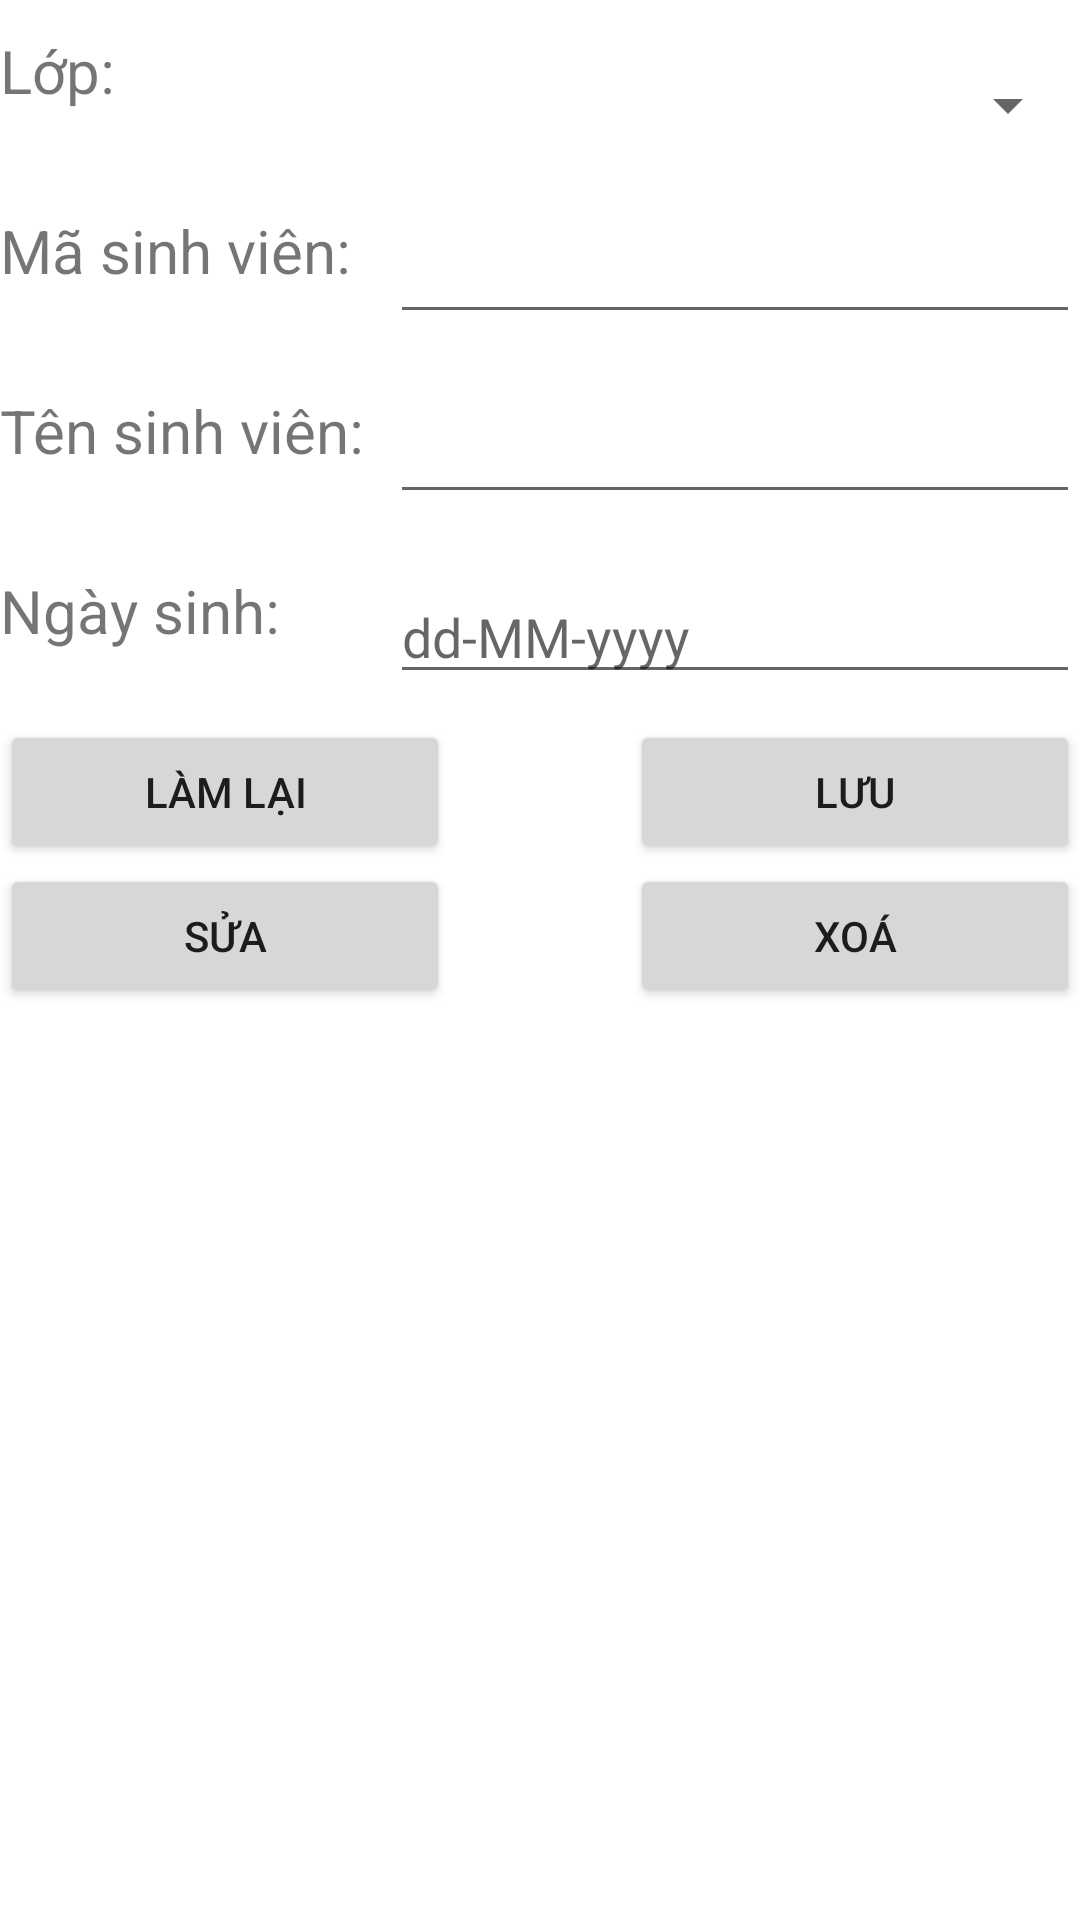

Android layout source for this screen:
<!-- AndroidManifest.xml: application theme Theme.Quan_Ly_Sinh_Vien -->
<!-- res/layout/activity_student.xml -->
<?xml version="1.0" encoding="utf-8"?>
<LinearLayout xmlns:android="http://schemas.android.com/apk/res/android"
    xmlns:app="http://schemas.android.com/apk/res-auto"
    xmlns:tools="http://schemas.android.com/tools"
    android:layout_width="match_parent"
    android:layout_height="match_parent"
    android:orientation="vertical"
    tools:context=".StudentActivity">
    <LinearLayout
        android:layout_marginTop="10dp"
        android:layout_width="match_parent"
        android:layout_height="50dp"
        android:orientation="horizontal">
        <TextView
            android:layout_width="130dp"
            android:layout_height="match_parent"
            android:textSize="20sp"
            android:text="Lớp:" />
        <Spinner
            android:layout_weight="3"
            android:layout_width="wrap_content"
            android:layout_height="match_parent"
            android:id="@+id/spnClass"/>
    </LinearLayout>
    <LinearLayout
        android:layout_marginTop="10dp"
        android:layout_width="match_parent"
        android:layout_height="50dp"
        android:orientation="horizontal">

        <TextView
            android:layout_width="130dp"
            android:layout_height="match_parent"
            android:text="Mã sinh viên:"
            android:textSize="20sp" />
        <EditText
            android:id="@+id/edtIdStudent"
            android:layout_width="wrap_content"
            android:layout_height="wrap_content"
            android:layout_weight="3" />
    </LinearLayout>
    <LinearLayout
        android:layout_marginTop="10dp"
        android:layout_width="match_parent"
        android:layout_height="50dp"
        android:orientation="horizontal">

        <TextView
            android:layout_width="130dp"
            android:layout_height="match_parent"
            android:text="Tên sinh viên:"
            android:textSize="20sp" />
        <EditText
            android:id="@+id/edtNameStudent"
            android:layout_width="wrap_content"
            android:layout_height="wrap_content"
            android:layout_weight="3" />
    </LinearLayout>
    <LinearLayout
    android:layout_marginTop="10dp"
    android:layout_width="match_parent"
    android:layout_height="50dp"
    android:orientation="horizontal">

    <TextView
        android:layout_width="130dp"
        android:layout_height="match_parent"
        android:text="Ngày sinh:"
        android:textSize="20sp" />
    <EditText
        android:id="@+id/edtDOB"
        android:clickable="false"
        android:cursorVisible="false"
        android:focusable="false"
        android:focusableInTouchMode="false"
        android:layout_width="wrap_content"
        android:layout_height="wrap_content"
        android:ems="10"
        android:hint="dd-MM-yyyy"
        android:inputType="date"
        android:layout_weight="3" />
</LinearLayout>
    <LinearLayout
        android:layout_width="match_parent"
        android:layout_height="wrap_content"
        android:orientation="horizontal"
        >
        <Button
            android:layout_width="200dp"
            android:layout_height="wrap_content"
            android:layout_weight="1"
            android:text="Làm Lại"
            android:layout_marginRight="30dp"
            android:id="@+id/btnCannelStudent"
            android:onClick="resetFormStudent"
            />
        <Button
            android:layout_width="200dp"
            android:layout_height="wrap_content"
            android:layout_weight="1"
            android:text="Lưu"
            android:layout_marginLeft="30dp"
            android:id="@+id/btnSaveStudent"
            android:onClick="addStudent"
            />
    </LinearLayout>
    <LinearLayout
        android:layout_width="match_parent"
        android:layout_height="wrap_content"
        android:orientation="horizontal"
        >
        <Button
            android:layout_width="200dp"
            android:layout_height="wrap_content"
            android:layout_weight="1"
            android:text="Sửa"
            android:layout_marginRight="30dp"
            android:id="@+id/btnUpdateClass"
            android:onClick="UpdateStudent"
            />
        <Button
            android:layout_width="200dp"
            android:layout_height="wrap_content"
            android:layout_weight="1"
            android:text="Xoá"
            android:layout_marginLeft="30dp"
            android:id="@+id/btnDelStudent"
            android:onClick="DelStudent"
            />
    </LinearLayout>
    <ListView
        android:layout_width="match_parent"
        android:layout_height="wrap_content"
        android:id="@+id/lvStudent"
        android:layout_marginTop="8dp"
        />
</LinearLayout>
<!-- resources referenced by this layout -->
<resources>
  <style name="Theme.Quan_Ly_Sinh_Vien" parent="Theme.MaterialComponents.DayNight.DarkActionBar">
          
          <item name="colorPrimary">@color/purple_500</item>
          <item name="colorPrimaryVariant">@color/purple_700</item>
          <item name="colorOnPrimary">@color/white</item>
          
          <item name="colorSecondary">@color/teal_200</item>
          <item name="colorSecondaryVariant">@color/teal_700</item>
          <item name="colorOnSecondary">@color/black</item>
          
          <item name="android:statusBarColor" tools:targetApi="l">?attr/colorPrimaryVariant</item>
          
      </style>
  <!-- not gathered from this repository: default colours our renderer supplied (Android Studio template values) -->
  <color name="purple_500">#FF6200EE</color>
  <color name="purple_700">#FF3700B3</color>
  <color name="teal_200">#FF03DAC5</color>
  <color name="teal_700">#FF018786</color>
  <color name="black">#FF000000</color>
  <color name="white">#FFFFFFFF</color>
</resources>
